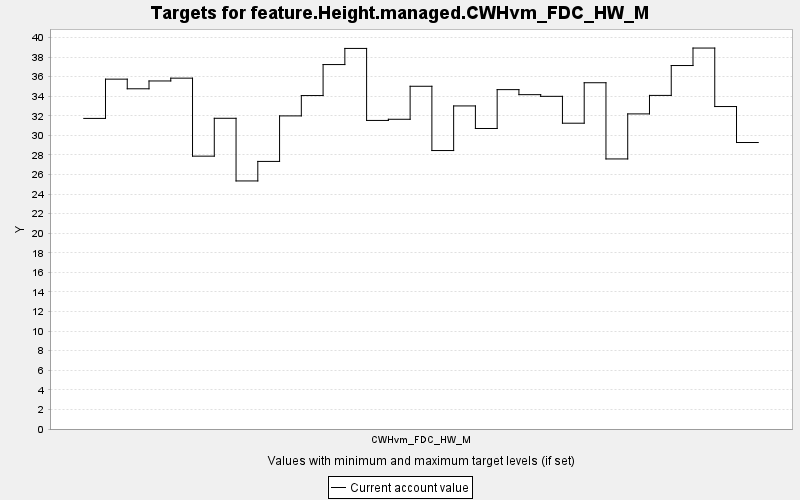

Source data for this figure (header and first rows):
TARGET, PERIOD, YEAR, PERIODWIDTH, MINIMUM, MAXIMUM, MINWEIGHT, MAXWEIGHT, CURRENT, SUMMARY
feature.Height.managed.CWHvm_FDC_HW_M, 0, 0, 10.0, 0.0, 10000, 1.0, 1.0, 31.73, 0.0
feature.Height.managed.CWHvm_FDC_HW_M, 1, 10, 10.0, 0.0, 10000, 1.0, 1.0, 35.74, 0.0
feature.Height.managed.CWHvm_FDC_HW_M, 2, 20, 10.0, 0.0, 10000, 1.0, 1.0, 34.76, 0.0
feature.Height.managed.CWHvm_FDC_HW_M, 3, 30, 10.0, 0.0, 10000, 1.0, 1.0, 35.56, 0.0
feature.Height.managed.CWHvm_FDC_HW_M, 4, 40, 10.0, 0.0, 10000, 1.0, 1.0, 35.85, 0.0
feature.Height.managed.CWHvm_FDC_HW_M, 5, 50, 10.0, 0.0, 10000, 1.0, 1.0, 27.88, 0.0
feature.Height.managed.CWHvm_FDC_HW_M, 6, 60, 10.0, 0.0, 10000, 1.0, 1.0, 31.75, 0.0
feature.Height.managed.CWHvm_FDC_HW_M, 7, 70, 10.0, 0.0, 10000, 1.0, 1.0, 25.34, 0.0
feature.Height.managed.CWHvm_FDC_HW_M, 8, 80, 10.0, 0.0, 10000, 1.0, 1.0, 27.34, 0.0
feature.Height.managed.CWHvm_FDC_HW_M, 9, 90, 10.0, 0.0, 10000, 1.0, 1.0, 31.99, 0.0
feature.Height.managed.CWHvm_FDC_HW_M, 10, 100, 10.0, 0.0, 10000, 1.0, 1.0, 34.07, 0.0
feature.Height.managed.CWHvm_FDC_HW_M, 11, 110, 10.0, 0.0, 10000, 1.0, 1.0, 37.24, 0.0
feature.Height.managed.CWHvm_FDC_HW_M, 12, 120, 10.0, 0.0, 10000, 1.0, 1.0, 38.88, 0.0
feature.Height.managed.CWHvm_FDC_HW_M, 13, 130, 10.0, 0.0, 10000, 1.0, 1.0, 31.53, 0.0
feature.Height.managed.CWHvm_FDC_HW_M, 14, 140, 10.0, 0.0, 10000, 1.0, 1.0, 31.65, 0.0
feature.Height.managed.CWHvm_FDC_HW_M, 15, 150, 10.0, 0.0, 10000, 1.0, 1.0, 35.02, 0.0
feature.Height.managed.CWHvm_FDC_HW_M, 16, 160, 10.0, 0.0, 10000, 1.0, 1.0, 28.45, 0.0
feature.Height.managed.CWHvm_FDC_HW_M, 17, 170, 10.0, 0.0, 10000, 1.0, 1.0, 33.01, 0.0
feature.Height.managed.CWHvm_FDC_HW_M, 18, 180, 10.0, 0.0, 10000, 1.0, 1.0, 30.7, 0.0
feature.Height.managed.CWHvm_FDC_HW_M, 19, 190, 10.0, 0.0, 10000, 1.0, 1.0, 34.67, 0.0
feature.Height.managed.CWHvm_FDC_HW_M, 20, 200, 10.0, 0.0, 10000, 1.0, 1.0, 34.16, 0.0
feature.Height.managed.CWHvm_FDC_HW_M, 21, 210, 10.0, 0.0, 10000, 1.0, 1.0, 33.99, 0.0
feature.Height.managed.CWHvm_FDC_HW_M, 22, 220, 10.0, 0.0, 10000, 1.0, 1.0, 31.24, 0.0
feature.Height.managed.CWHvm_FDC_HW_M, 23, 230, 10.0, 0.0, 10000, 1.0, 1.0, 35.38, 0.0
feature.Height.managed.CWHvm_FDC_HW_M, 24, 240, 10.0, 0.0, 10000, 1.0, 1.0, 27.59, 0.0
feature.Height.managed.CWHvm_FDC_HW_M, 25, 250, 10.0, 0.0, 10000, 1.0, 1.0, 32.19, 0.0
feature.Height.managed.CWHvm_FDC_HW_M, 26, 260, 10.0, 0.0, 10000, 1.0, 1.0, 34.08, 0.0
feature.Height.managed.CWHvm_FDC_HW_M, 27, 270, 10.0, 0.0, 10000, 1.0, 1.0, 37.14, 0.0
feature.Height.managed.CWHvm_FDC_HW_M, 28, 280, 10.0, 0.0, 10000, 1.0, 1.0, 38.92, 0.0
feature.Height.managed.CWHvm_FDC_HW_M, 29, 290, 10.0, 0.0, 10000, 1.0, 1.0, 32.95, 0.0
feature.Height.managed.CWHvm_FDC_HW_M, 30, 300, 10.0, 0.0, 10000, 1.0, 1.0, 29.27, 0.0
